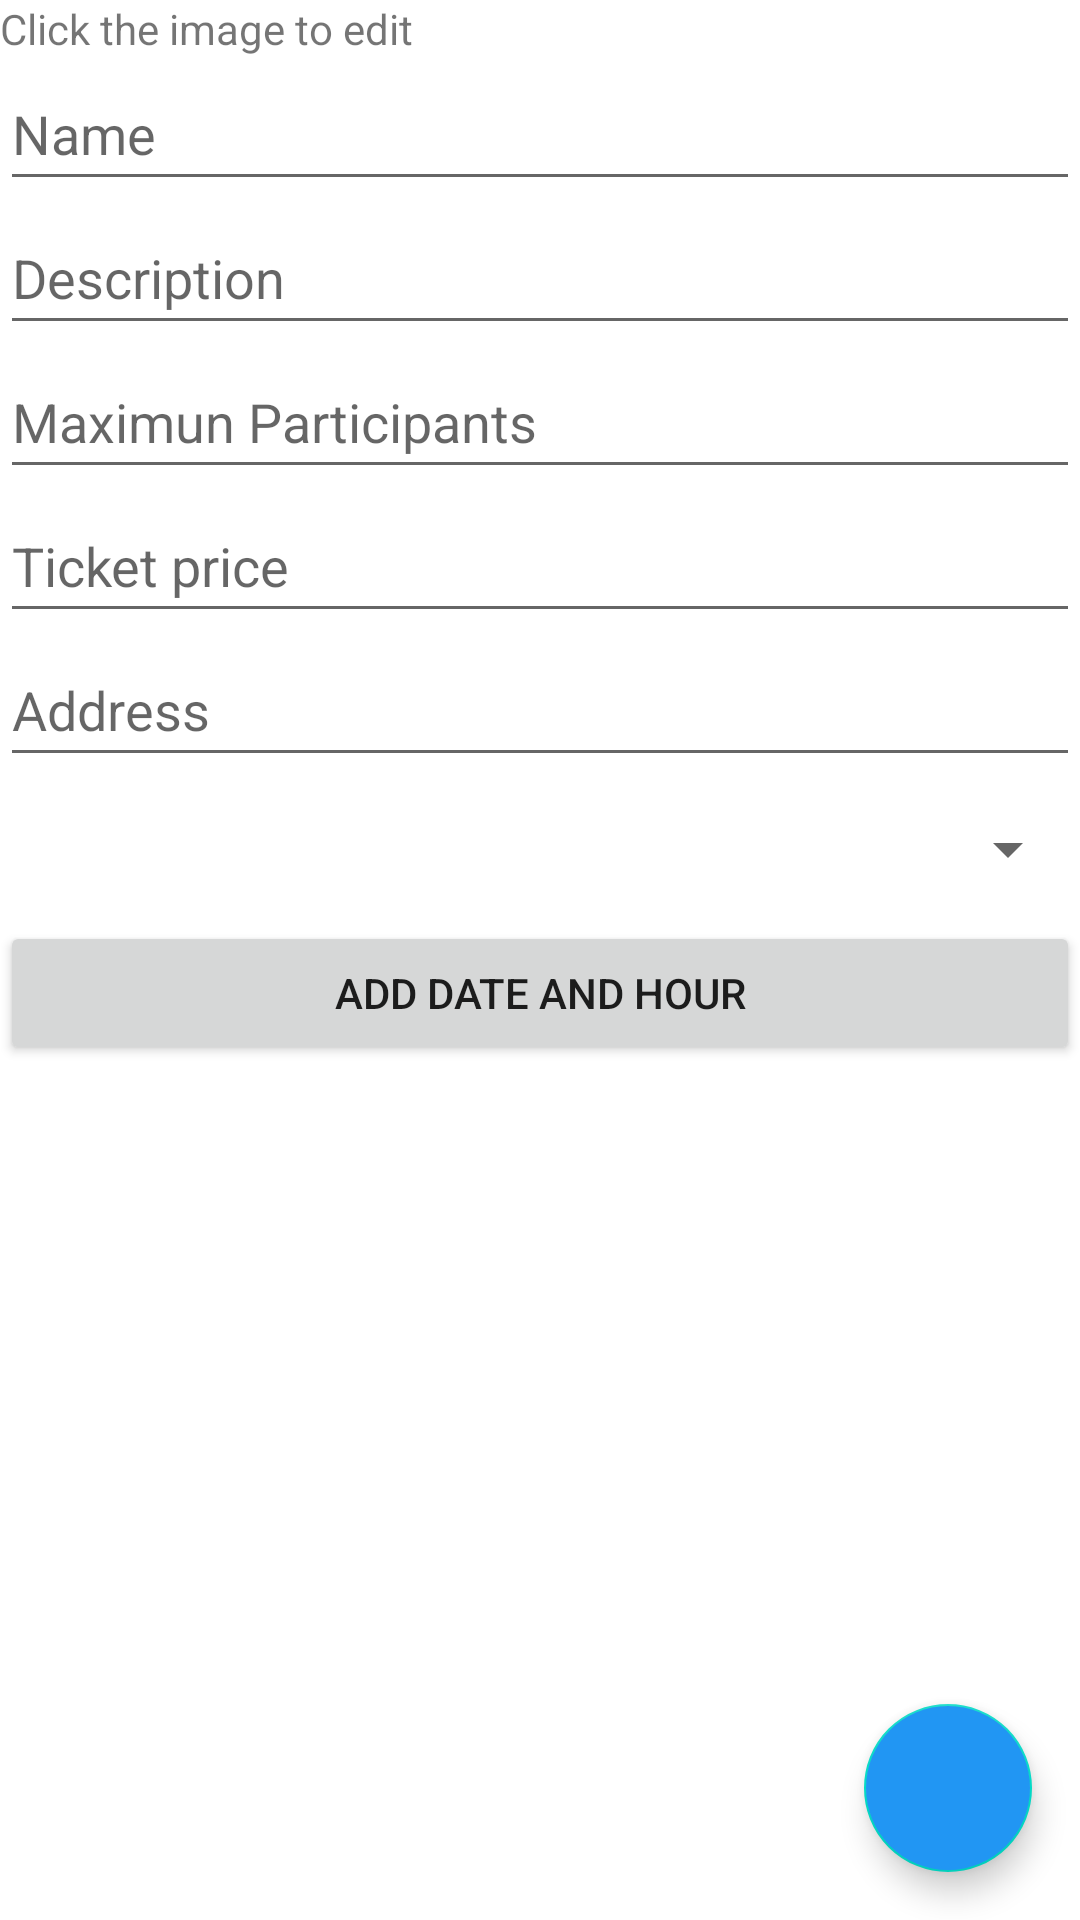

Android layout source for this screen:
<!-- AndroidManifest.xml: application theme Theme.WayPinPoint -->
<!-- res/layout/activity_create.xml -->
<?xml version="1.0" encoding="utf-8"?>
<androidx.coordinatorlayout.widget.CoordinatorLayout xmlns:android="http://schemas.android.com/apk/res/android"
    xmlns:app="http://schemas.android.com/apk/res-auto"
    xmlns:tools="http://schemas.android.com/tools"
    android:id="@+id/main"
    android:layout_width="match_parent"
    android:layout_height="match_parent"
    tools:context=".ActivityCreateActivity">

    <com.google.android.material.floatingactionbutton.FloatingActionButton
        android:id="@+id/fabCreateActivity"
        android:layout_width="wrap_content"
        android:layout_height="wrap_content"
        android:layout_gravity="bottom|end"
        android:layout_margin="16dp"
        android:backgroundTint="@color/blue_500"
        android:clickable="true"
        android:contentDescription="@string/fab_save"
        android:src="@drawable/ic_save"
        app:srcCompat="@drawable/ic_save"
        app:tint="@android:color/white" />

    <ScrollView
        android:layout_width="match_parent"
        android:layout_height="match_parent">

        <LinearLayout
            android:layout_width="match_parent"
            android:layout_height="wrap_content"
            android:orientation="vertical" >

        <ImageView
            android:id="@+id/imgCreateActiviy"
            android:layout_width="match_parent"
            android:layout_height="wrap_content"
            tools:srcCompat="@tools:sample/avatars" />

            <TextView
                android:id="@+id/textView6"
                android:layout_width="match_parent"
                android:layout_height="wrap_content"
                android:text="Click the image to edit" />

            <EditText
                android:id="@+id/etActivityCreateName"
                android:layout_width="match_parent"
                android:layout_height="wrap_content"
                android:ems="10"
                android:hint="Name"
                android:inputType="text"
                android:minHeight="48dp" />

            <EditText
                android:id="@+id/etActivityCreateDescription"
                android:layout_width="match_parent"
                android:layout_height="wrap_content"
                android:ems="10"
                android:hint="Description"
                android:inputType="text"
                android:minHeight="48dp"
                android:singleLine="false" />

            <EditText
                android:id="@+id/etActivityCreateMaxPax"
                android:layout_width="match_parent"
                android:layout_height="wrap_content"
                android:ems="10"
                android:hint="Maximun Participants"
                android:inputType="text"
                android:minHeight="48dp" />

            <EditText
                android:id="@+id/etActivityCreatePricePerPax"
                android:layout_width="match_parent"
                android:layout_height="wrap_content"
                android:ems="10"
                android:hint="Ticket price"
                android:inputType="text"
                android:minHeight="48dp" />

            <EditText
                android:id="@+id/etActivityCreateAddress"
                android:layout_width="match_parent"
                android:layout_height="wrap_content"
                android:ems="10"
                android:hint="Address"
                android:inputType="text"
                android:minHeight="48dp" />

        <Spinner
            android:id="@+id/spinnerActivityCreateCategory"
            android:layout_width="match_parent"
            android:layout_height="wrap_content"
            android:minHeight="48dp" />

        <Button
            android:id="@+id/btCreateDateHour"
            android:layout_width="match_parent"
            android:layout_height="wrap_content"
            android:text="Add Date and Hour" />


        <LinearLayout
            android:id="@+id/lvCreateDateHourContainer"
            android:layout_width="match_parent"
            android:layout_height="wrap_content"
            android:maxHeight="200dp"
            android:minHeight="100dp"
            android:orientation="vertical" />


        </LinearLayout>
</ScrollView>

    </androidx.coordinatorlayout.widget.CoordinatorLayout>
<!-- resources referenced by this layout -->
<resources>
  <color name="blue_500">#2196F3</color>
  <style name="Theme.WayPinPoint" parent="Base.Theme.WayPinPoint" />
  <style name="Base.Theme.WayPinPoint" parent="Theme.MaterialComponents.DayNight.DarkActionBar">
          
          <item name="colorPrimary">@color/purple_500</item>
      </style>
  <!-- not gathered from this repository: default colours our renderer supplied (Android Studio template values) -->
  <color name="purple_500">#FF6200EE</color>
</resources>
